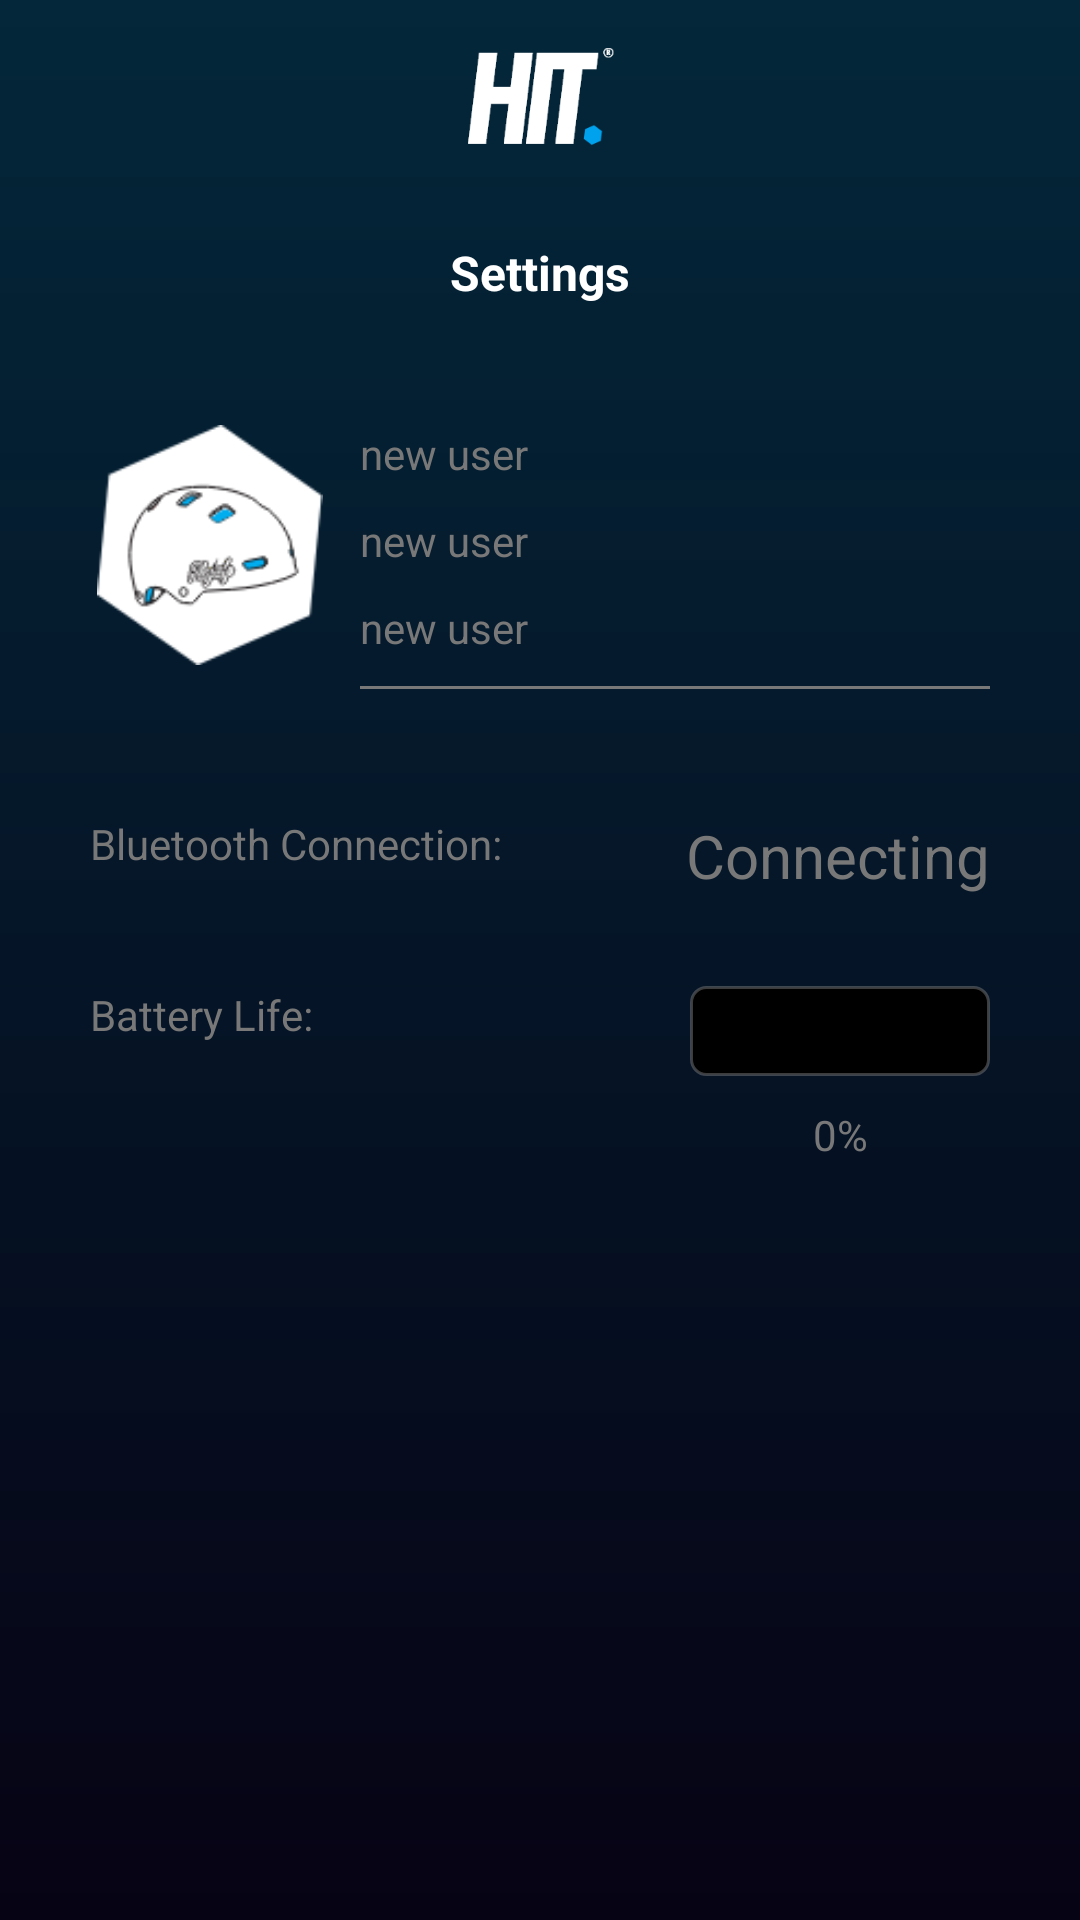

Write the Android layout XML for this screen, with the resource values it uses.
<!-- AndroidManifest.xml: application theme Theme.HIT -->
<!-- res/layout/fragment_setting_detail.xml -->
<?xml version="1.0" encoding="utf-8"?>

<androidx.constraintlayout.widget.ConstraintLayout xmlns:android="http://schemas.android.com/apk/res/android"
    xmlns:app="http://schemas.android.com/apk/res-auto"
    xmlns:tools="http://schemas.android.com/tools"
    android:layout_width="match_parent"
    android:layout_height="match_parent"
    android:clickable="true"
    android:background="#000">

    <RelativeLayout
        android:layout_width="0dp"
        android:layout_height="0dp"
        android:background="@drawable/bg_main"
        app:layout_constraintBottom_toBottomOf="parent"
        app:layout_constraintEnd_toEndOf="parent"
        app:layout_constraintStart_toStartOf="parent"
        app:layout_constraintTop_toTopOf="parent">

        <RelativeLayout
            android:id="@+id/header"
            android:layout_width="match_parent"
            android:layout_height="wrap_content"
            android:layout_marginTop="10dp">
            <androidx.appcompat.widget.AppCompatImageView
                android:id="@+id/back"
                android:layout_width="wrap_content"
                android:layout_height="wrap_content"
                android:layout_centerVertical="true"
                android:layout_marginLeft="20dp"
                android:src="@drawable/ic_baseline_arrow_back_24" />
            <androidx.appcompat.widget.AppCompatImageView
                android:id="@+id/logo"
                android:layout_width="50dp"
                android:layout_height="50dp"
                android:layout_centerInParent="true"
                android:src="@drawable/logo_small" />


        </RelativeLayout>

        <androidx.appcompat.widget.AppCompatTextView
            android:id="@+id/title"
            android:layout_width="wrap_content"
            android:layout_height="wrap_content"
            android:layout_below="@+id/header"
            android:layout_centerHorizontal="true"
            android:layout_marginTop="20dp"
            android:layout_marginBottom="20dp"
            android:text="Settings"
            android:textStyle="bold"
            android:textColor="#FFF"
            android:textSize="16sp" />

        <androidx.appcompat.widget.AppCompatImageView
            android:id="@+id/user_image"
            android:layout_width="80dp"
            android:layout_height="80dp"
            android:layout_marginLeft="30dp"
            android:layout_below="@id/title"
            android:layout_marginVertical="20dp"
            app:srcCompat="@drawable/device_1" />

        <RelativeLayout
            android:id="@+id/detail_layout"
            android:layout_below="@id/title"
            android:layout_width="match_parent"
            android:layout_height="wrap_content"
            android:layout_marginLeft="10dp"
            android:layout_marginRight="30dp"
            android:paddingVertical="20dp"
            android:layout_toRightOf="@id/user_image">

            <androidx.appcompat.widget.AppCompatTextView
                android:id="@+id/user_name"
                android:layout_width="wrap_content"
                android:layout_height="wrap_content"
                android:layout_marginBottom="10dp"
                android:text="new user"
                android:textColor="@color/dark_grey" />

            <androidx.appcompat.widget.AppCompatTextView
                android:id="@+id/device_name"
                android:layout_width="wrap_content"
                android:layout_height="wrap_content"
                android:layout_below="@id/user_name"
                android:text="new user"
                android:layout_marginBottom="10dp"
                android:textColor="@color/dark_grey"/>

            <androidx.appcompat.widget.AppCompatTextView
                android:id="@+id/device_id"
                android:layout_width="wrap_content"
                android:layout_height="wrap_content"
                android:layout_below="@id/device_name"
                android:text="new user"
                android:layout_marginBottom="10dp"
                android:textColor="@color/dark_grey"/>
            <View
                android:layout_width="match_parent"
                android:layout_height="1dp"
                android:layout_below="@id/device_id"
                android:background="@color/dark_grey" />
        </RelativeLayout>

        <androidx.appcompat.widget.AppCompatTextView
            android:id="@+id/connection_txt"
            android:layout_width="wrap_content"
            android:layout_height="wrap_content"
            android:layout_marginLeft="30dp"
            android:layout_alignTop="@id/connection_status"
            android:layout_alignBottom="@id/connection_status"
            android:text="Bluetooth Connection: "
            android:textColor="@color/dark_grey"/>

        <androidx.appcompat.widget.AppCompatTextView
            android:id="@+id/connection_status"
            android:layout_width="wrap_content"
            android:layout_height="wrap_content"
            android:layout_below="@id/user_image"
            android:layout_alignParentEnd="true"
            android:layout_marginLeft="20dp"
            android:layout_marginTop="30dp"
            android:layout_marginRight="30dp"
            android:layout_marginBottom="10dp"
            android:text="Connecting"
            android:textColor="@color/dark_grey"
            android:textSize="20sp" />

        <androidx.appcompat.widget.AppCompatTextView
            android:id="@+id/battery_txt"
            android:layout_marginTop="30dp"
            android:layout_width="wrap_content"
            android:layout_height="wrap_content"
            android:layout_below="@id/connection_txt"
            android:layout_marginLeft="30dp"
            android:text="Battery Life: "
            android:layout_marginBottom="10dp"
            android:textColor="@color/dark_grey"/>

        <RelativeLayout
            android:id="@+id/battery_level_layout"
            android:layout_width="100dp"
            android:layout_height="30dp"
            android:layout_alignTop="@id/battery_txt"
            android:layout_alignParentEnd="true"
            android:layout_marginEnd="30dp"
            android:padding="1.5dp"
            android:background="@drawable/bg_rounded_grey_stroke_light"
            android:layout_below="@id/connection_txt">
        <View
            android:id="@+id/battery_level"
            android:layout_width="match_parent"
            android:layout_height="match_parent"
            android:background="@drawable/battery_bg_level"/>
        </RelativeLayout>

        <androidx.appcompat.widget.AppCompatTextView
            android:id="@+id/battery_value_txt"
            android:layout_marginTop="10dp"
            android:layout_width="match_parent"
            android:gravity="center"
            android:layout_height="wrap_content"
            android:layout_alignEnd="@id/battery_level_layout"
            android:layout_alignStart="@id/battery_level_layout"
            android:layout_alignParentEnd="true"
            android:layout_below="@id/battery_level_layout"
            android:layout_marginEnd="30dp"
            android:text="0%"
            android:layout_marginBottom="10dp"
            android:textColor="@color/dark_grey"/>

    </RelativeLayout>

</androidx.constraintlayout.widget.ConstraintLayout>
<!-- resources referenced by this layout -->
<resources>
  <color name="dark_grey">#787878</color>
  <!-- drawable battery_bg_level (drawable) -->
  <?xml version="1.0" encoding="utf-8"?>
  
  <clip
      xmlns:android="http://schemas.android.com/apk/res/android"
      android:drawable="@drawable/battery_bg_shape"
      android:clipOrientation="horizontal"
      android:gravity="left|clip_horizontal|fill_vertical"/>
  <!-- drawable bg_main (drawable) -->
  <?xml version="1.0" encoding="utf-8"?>
  <shape xmlns:android="http://schemas.android.com/apk/res/android">
      <gradient
          android:type="linear"
          android:angle="140"
          android:startColor="#04273A"
          android:endColor="#060314"
          />
  </shape>
  <!-- drawable bg_rounded_grey_stroke_light (drawable) -->
  <?xml version="1.0" encoding="UTF-8"?>
  
  <shape xmlns:android="http://schemas.android.com/apk/res/android">
      <solid android:color="@color/black" />
      <stroke
          android:width="1dp"
          android:color="@color/light_grey" />
  
      <corners android:radius="5dp" />
  
  </shape>
  <!-- drawable device_1: png bitmap (drawable-xhdpi, 6000 bytes) -->
  <!-- drawable logo_small: png bitmap (drawable-xhdpi, 4211 bytes) -->
  <style name="Theme.HIT" parent="Theme.MaterialComponents.DayNight.DarkActionBar">
          
          <item name="colorPrimary">@color/purple_500</item>
          <item name="colorPrimaryVariant">@color/purple_700</item>
          <item name="colorOnPrimary">@color/white</item>
          
          <item name="colorSecondary">@color/teal_200</item>
          <item name="colorSecondaryVariant">@color/teal_700</item>
          <item name="colorOnSecondary">@color/black</item>
          
          <item name="android:statusBarColor">@color/black</item>
          
      </style>
  <!-- drawable battery_bg_shape (drawable) -->
  <?xml version="1.0" encoding="utf-8"?>
  
  <shape
      xmlns:android="http://schemas.android.com/apk/res/android"
      android:shape="rectangle">
      <solid android:color="@color/primary"/>
  </shape>
  <color name="black">#FF000000</color>
  <color name="light_grey">#80787878</color>
  <color name="purple_500">#FF6200EE</color>
  <color name="purple_700">#FF3700B3</color>
  <color name="white">#FFF</color>
  <color name="teal_200">#FF03DAC5</color>
  <color name="teal_700">#FF018786</color>
  <color name="primary">#00B8FF</color>
</resources>
